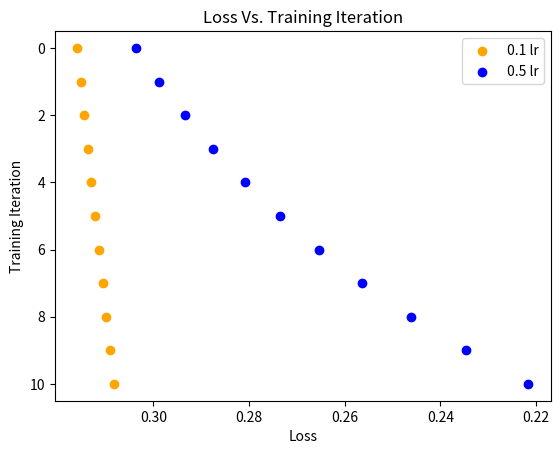

This figure's Python source:
import numpy as np
import matplotlib.pyplot as plt
import sys
"""
For this entire file there are a few constants:
activation:
0 - linear represented as: f(x) = x
1 - logistic (only one supported) represented as: 1/(1+np.exp(-x))
loss:
0 - sum of square errors
1 - binary cross entropy
"""

# A class which represents a single neuron
class Neuron:
    
    #store input, output, and partial derivative for each weight
    n_input = []
    n_output = 0
    partial_dervs = []    
    
    #initilize neuron with activation type, number of inputs, learning rate, and possibly with set weights
    def __init__(self,activation, input_num, lr, weights=None):
        self.activation = activation
        self.input_num = input_num
        self.lr = lr
        
        #if no weights are specified set them to arbitrary/random values
        if(weights is None):
            self.weights = [1] * (self.input_num + 1)  #add 1 here to represent the bias input
            
            #initialize random weight values
            for i in range(0, len(self.weights)):
                self.weights[i] = np.random.randint(1,9)
        else:
            self.weights = weights

        
    #This method returns the activation of the net (net same as input for neuron)
    def activate(self,net):
        if (self.activation == 0):
            #save output for backpropagation
            self.output = net
            return net
        
        elif (self.activation == 1):
            #save output for backpropagation
            self.output = (1/(1+np.exp(-net)))
            return 1/(1+np.exp(-net))
        
    #Calculate the output of the neuron should save the input and output for back-propagation.  --Calculate calls activate-- 
    def calculate(self,input):
        #each input will correspond with each weight in the same place in the weights array
        #find the sum of the inputs * weights
        net = 0        
        sum = 0

        for i in range(0, (len(input))):
            sum = input[i] * self.weights[i]
            net += sum
        
        #save input for backpropagation
        self.n_input = net
        
        output = self.activate(net)
        self.n_output = output
        return output
     
    #This method returns the derivative of the activation function with respect to the net   
    def activationderivative(self):
        if(self.activation == 0):
            return (1)
        elif(self.activation == 1):
            #return (np.exp(self.n_input))/((np.exp(self.n_input)+1)**2)
            return self.output * (1 - self.output)
        #print('activationderivative')   
    
    #This method calculates the partial derivative for each weight and returns the delta*w to be used in the previous layer
    def calcpartialderivative(self, wtimesdelta):
        self.partial_derivative = self.activationderivative() * wtimesdelta * self.n_input
        
        self.partial_dervs = np.dot(self.partial_derivative, self.weights)

        return self.partial_dervs
    
    #Simply update the weights using the partial derivatives and the leranring weight
    def updateweight(self):
        for i in range(0, len(self.weights)):
            self.weights[i] = self.weights[i] - (self.lr * self.partial_dervs[i])
        
    def print_info(self):
        print('Neuron info: Activation: ', self.activation, ' input_num: ', self.input_num, ' learning rate: ', self.lr, ' weights: ', self.weights)

        
#A fully connected layer        
class FullyConnected:
    #initialize with the number of neurons in the layer, their activation,the input size, the learning rate and a 2d matrix of weights (or else initilize randomly)
    def __init__(self,numOfNeurons, activation, input_num, lr, weights=None):
        self.numOfNeurons = numOfNeurons
        self.activation = activation
        self.input_num = input_num
        self.lr = lr
        self.neuron_list = []
        
        if(weights is None):
            self.weights = np.random.randint(1, 9, [self.input_num, self.numOfNeurons]) 
        else:
            self.weights = weights
        
        #create our list of neurons for operations
        for i in range(0, self.numOfNeurons):
            new_neuron = Neuron(self.activation, self.input_num, self.lr, self.weights[i])
            self.neuron_list.append(new_neuron)
        
    #calcualte the output of all the neurons in the layer and return a vector with those values (go through the neurons and call the calcualte() method)      
    def calculate(self, input):
        neuron_calculations = []
        
        for i in range (0, len(self.neuron_list)):
            temp = self.neuron_list[i].calculate(input)
            neuron_calculations.append(temp)
    
        return neuron_calculations
            
    #given the next layer's w*delta, should run through the neurons calling calcpartialderivative() for each (with the correct value), sum up its own w*delta, and then update the wieghts (using the updateweight() method). I should return the sum of w*delta.          
    def calcwdeltas(self, wtimesdelta):
        
        wtimesdelta = np.array(wtimesdelta).flatten()
        ret = np.zeros((self.numOfNeurons, (len(self.weights)+1)))
        
        for i, neuron in enumerate(self.neuron_list):
            neuron_delta = neuron.calcpartialderivative(wtimesdelta[i])
            ret[i,:] = neuron_delta
            neuron.updateweight()
        
        return np.sum(ret, axis=0)
                 
    
    def print_info(self):
        print("fully_connected: num neurons: ", self.numOfNeurons, ' activation: ', self.activation, ' input_num: ', self.input_num, ' lr: ', self.lr, ' weights: ', self.weights)
           
           
#An entire neural network        
class NeuralNetwork:
    #initialize with the number of layers, number of neurons in each layer (vector), input size, activation (for each layer), the loss function, the learning rate and a 3d matrix of weights weights (or else initialize randomly)
    def __init__(self, numOfLayers, numOfNeurons, inputSize, activation, loss, lr, weights=None):
        self.iteration = []
        self.train_count = 0
        self.numOfLayers = numOfLayers
        self.numOfNeurons = list(numOfNeurons)
        self.inputSize = inputSize
        self.activation = activation
        self.loss = loss
        self.lr = lr
        self.layer_list = []
        self.loss_list = []
        
        if(weights is None):
            self.weights = []
            llsize = self.inputSize
            for i in range(self.numOfLayers):
                self.weights.append([])
                for j in range(self.numOfNeurons[i]):
                    self.weights[i].append([])
                    for k in range(llsize):
                        self.weights[i][j].append(np.random.random())
                llsize = self.numOfNeurons[i]
        else:
            self.weights = weights

        for i in range(0, self.numOfLayers):
            if(self.numOfLayers <= 1):
                new_layer = FullyConnected(self.numOfNeurons[i], self.activation, self.inputSize, self.lr, self.weights)

            else:
                new_layer = FullyConnected(self.numOfNeurons[i], self.activation, self.inputSize, self.lr, self.weights[i]) 
            
            self.layer_list.append(new_layer)
    
    #Given an input, calculate the output (using the layers calculate() method)
    def calculate(self,x):
        x = np.array(x)
        current_input = x
        for i in range(0, len(self.layer_list)):
            current_input = np.concatenate((current_input, [1.0]))
            current_input = self.layer_list[i].calculate(current_input)
        self.y_hat = current_input
        return current_input
        
    #Given a predicted output and ground truth output simply return the loss (depending on the loss function)
    def calculateloss(self,yp,y):
        # MSE
        #self.loss = np.mean(np.square(yp - y))
        if(self.loss == 0):
            return np.mean(np.square(yp - y))
        elif(self.loss == 1):
            t0 = (1-y) * np.log(1-yp + 1e-7)
            t1 = y * np.log(yp + 1e-7)
            return -np.mean(t0+t1, axis=0)
    
    #Given a predicted output and ground truth output simply return the derivative of the loss (depending on the loss function)        
    def lossderiv(self,yp,y):
        return -(y-yp)
    
    #Given a single input and desired output preform one step of backpropagation (including a forward pass, getting the derivative of the loss, and then calling calcwdeltas for layers with the right values         
    def train(self,x,y):
        self.iteration.append(self.train_count)
        out = self.calculate(x) #performing feed forward pass
        self.loss_list.append(self.calculateloss(self.y_hat, y)) #find derivative of the loss function
        delta = np.empty((1,self.numOfNeurons[-1]))
        delta = delta.flatten()
        
        for i in range(self.numOfNeurons[-1]):
            delta[i] = self.lossderiv(self.y_hat[i], y[i])

        for j in reversed(range(len(self.layer_list))):
            delta = self.layer_list[j].calcwdeltas(delta)
        self.train_count += 1
    
    def print_info(self):
        print(self.numOfLayers,' ',self.numOfNeurons,' ',self.inputSize,' ',self.activation,' ',self.loss,' ',self.lr)



###############        NEED TO GRAPH AND ADD SECOND LOSS FUNCTION        ##############
if __name__=="__main__":
    if (len(sys.argv)<2):
        print('usage: python project1_finished.py [learning rate] ["and" , "xor" , "example"]\n If no learning rate is specified it will be set to 0.5 and run the "example" option.')
        #network parameters:
            #self -- omitted 1
            #numOfLayers     2
            #numOfNeurons    3
            #inputSize       4
            #activation      5
            #loss            6
            #lr              7
            #weights         8
        lr = 0.5
        x = [[[.15,.2,.35],[.25,.3,.35]],[[.4,.45,.6],[.5,.55,.6]]] 
        #                          2 3               4 5 6 7   8
        neural_net = NeuralNetwork(2,np.array([2,2]),2,1,0,lr,x)
        ret = neural_net.calculate([.05,.10])
        neural_net.train(np.array([0.05, .10]), np.array([.01, .99]))
        for i in range(0,10):
            neural_net.train(np.array([0.05, .10]), np.array([.01, .99]))
        
        #####################################################################
        
        neural_net2 = NeuralNetwork(2,np.array([2,2]),2,1,0,0.1,x)
        ret2 = neural_net2.calculate([.05,.10])
        neural_net2.train(np.array([0.05, .10]), np.array([.01, .99]))
        for i in range(0,10):
            neural_net2.train(np.array([0.05, .10]), np.array([.01, .99]))
            
        print(neural_net.loss_list)
        print('ret:', ret)
        
        plt.scatter(neural_net2.loss_list, neural_net2.iteration, color='orange', label='0.1 lr')
        plt.scatter(neural_net.loss_list, neural_net.iteration, color='blue', label='0.5 lr')
        plt.xticks([0.22,0.24,0.26,0.28,0.30], ['0.30','0.28','0.26','0.24','0.22'])
        plt.yticks([0,2,4,6,8,10], ['10','8','6','4','2','0'])
        plt.xlabel('Loss')
        plt.ylabel('Training Iteration')
        plt.title("Loss Vs. Training Iteration")
        plt.legend()
    
        plt.show()
        
    elif (sys.argv[2]=='example'):
        print('run example from class (single step)')
        w=np.array([[[.15,.2,.35],[.25,.3,.35]],[[.4,.45,.6],[.5,.55,.6]]]) #<- this is weight
        x=np.array([0.05,0.1])                                              #<- this is input
        e_o = np.array([0.01,0.99])                                         #<- this is expected output
        lr = sys.argv[1]
        lr = float(lr)
        #                          2 3               4 5 6 7   8
        neural_net = NeuralNetwork(2,np.array([2,2]),2,1,0,lr,w)
        ret = neural_net.calculate(x)
        neural_net.train(x,e_o)

        print(ret)
        
    elif(sys.argv[2]=='and'):
        x = np.array([1,0])  #<- this is input

        e_o = np.array([0])    #<- this is expected output
        lr = sys.argv[1]
        lr = float(lr)         #<- this is learning rate
        w = np.array([[.5,.5,.5]])  #<- this is weight
        #network parameters:
            #self -- omitted 1
            #numOfLayers     2
            #numOfNeurons    3
            #inputSize       4
            #activation      5
            #loss            6
            #lr              7
            #weights         8
        #                          2, 3              4  5  6  7   8
        neural_net = NeuralNetwork(1, np.array([1]), 2, 1, 0, lr, w)
        ret = neural_net.calculate(x)
        print('ret:', ret)
        #neural_net.train(x, e_o)
        print('learn and')
        
    elif(sys.argv[2]=='xor'):
        x = np.array([1,0])  #<- this is input

        e_o = np.array([1])    #<- this is expected output
        lr = sys.argv[1]
        lr = float(lr)         #<- this is learning rate
        w = np.array([[.5,.5,.5]])  #<- this is weight
        #network parameters:
            #self -- omitted 1
            #numOfLayers     2
            #numOfNeurons    3
            #inputSize       4
            #activation      5
            #loss            6
            #lr              7
            #weights         8
        #                          2, 3              4  5  6  7   8
        neural_net = NeuralNetwork(1, np.array([1]), 2, 1, 0, lr, w)
        ret = neural_net.calculate(x)
        print('ret:', ret)
        #neural_net.train(x, e_o)
        print('learn xor')
        
